Run: headless pygame with SDL's dummy video driver; simulated clock (each Clock.tick advances the game by its frame time, no real sleeping); random seed 0; keys injected as events and as key.get_pressed() state; no mouse input.
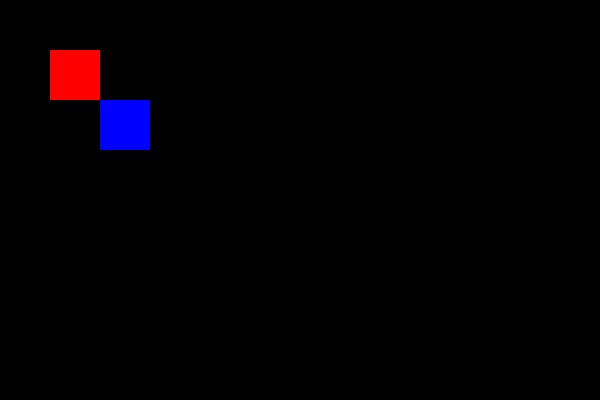
Frame 1 of 4 · flips 1–60 · no input
Frame 2 of 4 · flips 61–180 · tapped SPACE, RETURN · held RIGHT (→), D · screen unchanged from frame 1, image omitted
Frame 3 of 4 · flips 181–300 · held DOWN (↓), S · screen unchanged from frame 2, image omitted
Frame 4 of 4 · flips 301–420 · held LEFT (←), A, UP (↑), W · screen unchanged from frame 3, image omitted

The pygame program that drew these frames:

import pygame
from pygame.locals import *

pygame.init()

clock = pygame.time.Clock()
fps = 30

screen_width = 600
screen_height = 400

screen = pygame.display.set_mode((screen_width, screen_height), RESIZABLE)
pygame.display.set_caption('homeword 4')







class Block(pygame.sprite.Sprite):
    def __init__(self,x, y, color):
        pygame.sprite.Sprite.__init__(self)
        self.rect = pygame.Rect(x, y, 50, 50)
        self.color = color

        
    def update(self):
        pygame.draw.rect(screen,  self.color, self.rect)


block1 = Block(50, 50, 'red')
block2 = Block(100, 100, 'blue')

run = True
while run:
    for event in pygame.event.get():
        if event.type == pygame.QUIT:
            run = False
    block1.update()
    block2.update()

    pygame.display.update()
    clock.tick(fps)
pygame.quit()
